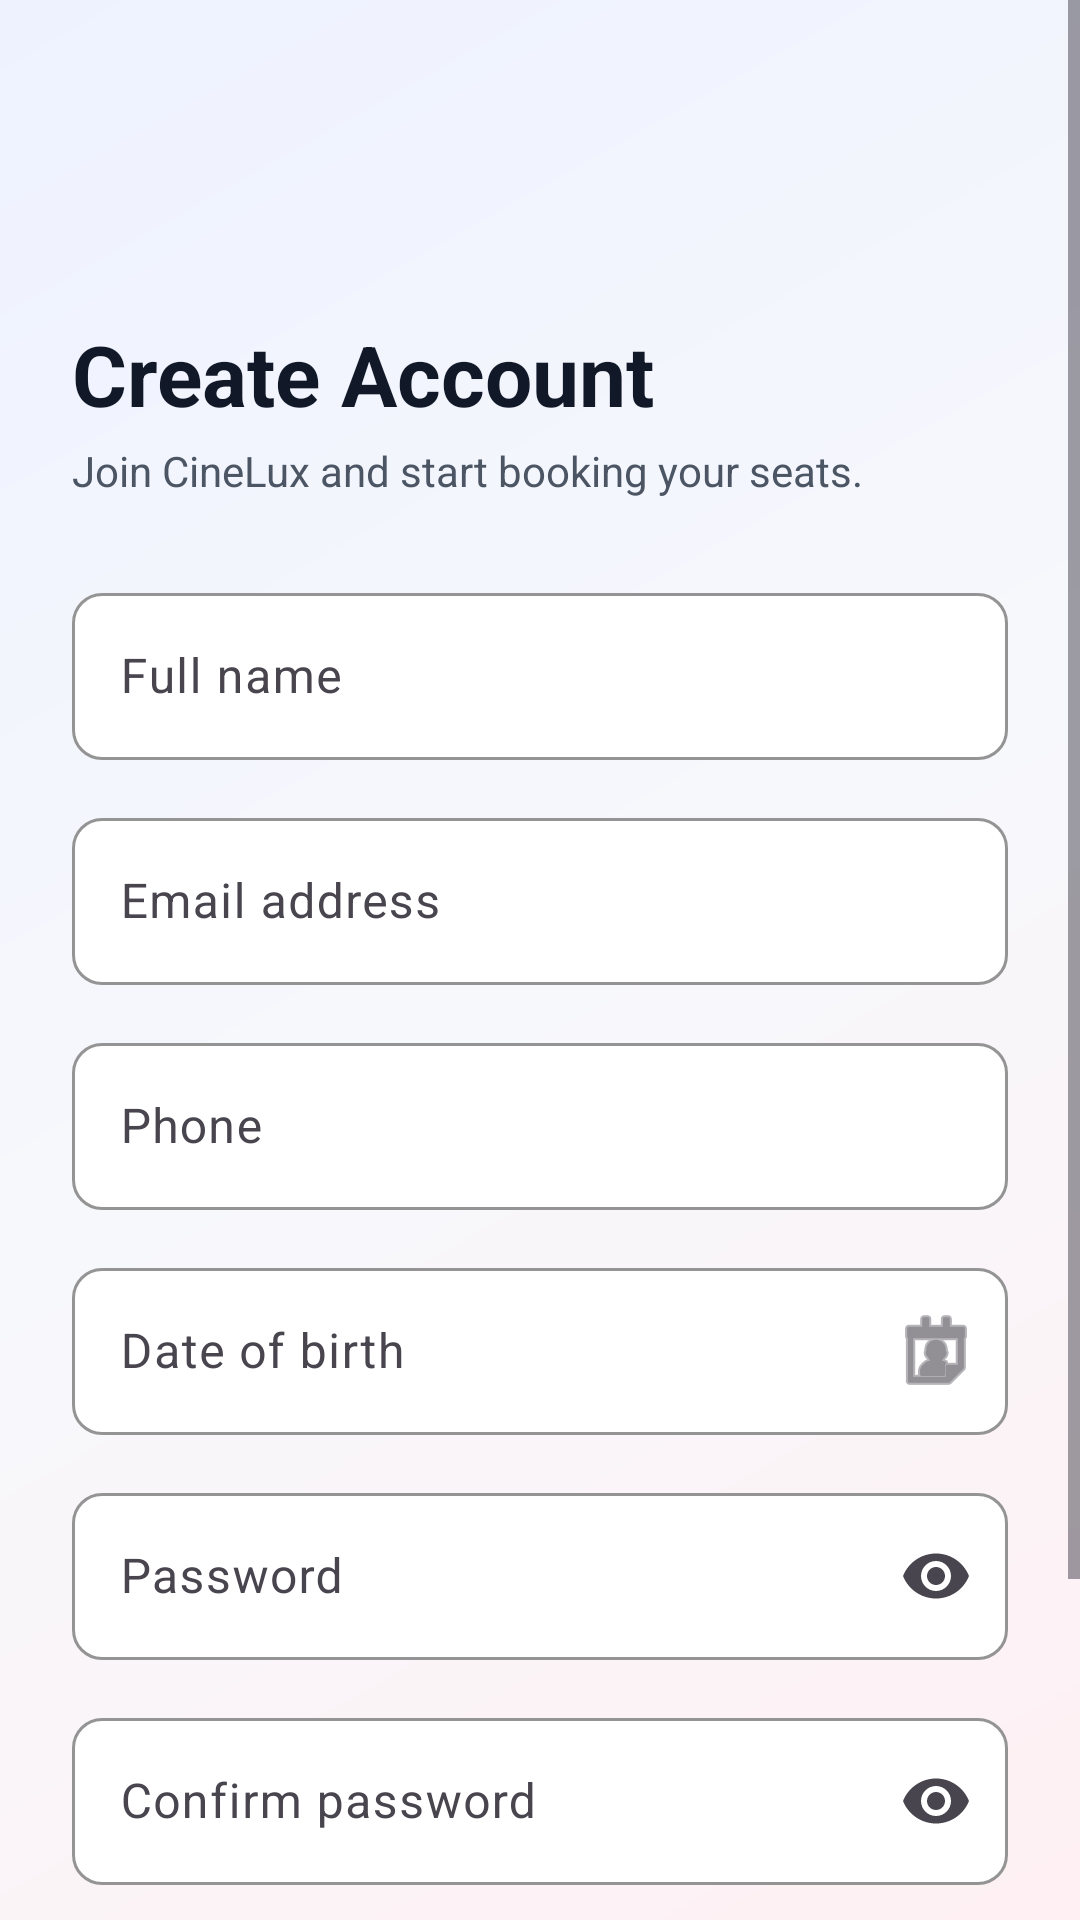

Here is an Android app screen rendered from its layout file. Give the layout XML and the strings, colors and styles it references.
<!-- AndroidManifest.xml: activity theme Theme.BookingTicket -->
<!-- res/layout/activity_register.xml -->
<?xml version="1.0" encoding="utf-8"?>
<ScrollView
    xmlns:android="http://schemas.android.com/apk/res/android"
    xmlns:app="http://schemas.android.com/apk/res-auto"
    android:layout_width="match_parent"
    android:layout_height="match_parent"
    android:background="@drawable/bg_cinelux_screen"
    android:fillViewport="true">

    <LinearLayout
        android:layout_width="match_parent"
        android:layout_height="wrap_content"
        android:minHeight="760dp"
        android:orientation="vertical"
        android:padding="24dp">

        <ImageView
            android:id="@+id/btn_back"
            android:layout_width="44dp"
            android:layout_height="44dp"
            android:background="?attr/selectableItemBackgroundBorderless"
            android:padding="11dp"
            android:src="@drawable/ic_back"
            app:tint="@color/text_primary" />

        <TextView
            android:layout_width="match_parent"
            android:layout_height="wrap_content"
            android:layout_marginTop="38dp"
            android:text="Create Account"
            android:textColor="@color/text_primary"
            android:textSize="28sp"
            android:textStyle="bold" />

        <TextView
            android:layout_width="match_parent"
            android:layout_height="wrap_content"
            android:layout_marginTop="4dp"
            android:text="Join CineLux and start booking your seats."
            android:textColor="@color/text_secondary"
            android:textSize="14sp" />

        <com.google.android.material.textfield.TextInputLayout
            android:id="@+id/full_name_layout"
            style="@style/Widget.Material3.TextInputLayout.OutlinedBox"
            android:layout_width="match_parent"
            android:layout_height="wrap_content"
            android:layout_marginTop="26dp"
            android:hint="Full name"
            app:boxBackgroundColor="@color/surface"
            app:boxCornerRadiusBottomEnd="10dp"
            app:boxCornerRadiusBottomStart="10dp"
            app:boxCornerRadiusTopEnd="10dp"
            app:boxCornerRadiusTopStart="10dp"
            app:boxStrokeColor="@color/surface_variant"
            app:hintTextColor="@color/text_hint">

            <com.google.android.material.textfield.TextInputEditText
                android:id="@+id/full_name_input"
                android:layout_width="match_parent"
                android:layout_height="wrap_content"
                android:inputType="textPersonName"
                android:textColor="@color/text_primary"
                android:textColorHint="@color/text_hint" />

        </com.google.android.material.textfield.TextInputLayout>

        <com.google.android.material.textfield.TextInputLayout
            android:id="@+id/email_layout"
            style="@style/Widget.Material3.TextInputLayout.OutlinedBox"
            android:layout_width="match_parent"
            android:layout_height="wrap_content"
            android:layout_marginTop="14dp"
            android:hint="Email address"
            app:boxBackgroundColor="@color/surface"
            app:boxCornerRadiusBottomEnd="10dp"
            app:boxCornerRadiusBottomStart="10dp"
            app:boxCornerRadiusTopEnd="10dp"
            app:boxCornerRadiusTopStart="10dp"
            app:boxStrokeColor="@color/surface_variant"
            app:hintTextColor="@color/text_hint">

            <com.google.android.material.textfield.TextInputEditText
                android:id="@+id/email_input"
                android:layout_width="match_parent"
                android:layout_height="wrap_content"
                android:inputType="textEmailAddress"
                android:textColor="@color/text_primary"
                android:textColorHint="@color/text_hint" />

        </com.google.android.material.textfield.TextInputLayout>

        <com.google.android.material.textfield.TextInputLayout
            android:id="@+id/phone_layout"
            style="@style/Widget.Material3.TextInputLayout.OutlinedBox"
            android:layout_width="match_parent"
            android:layout_height="wrap_content"
            android:layout_marginTop="14dp"
            android:hint="Phone"
            app:boxBackgroundColor="@color/surface"
            app:boxCornerRadiusBottomEnd="10dp"
            app:boxCornerRadiusBottomStart="10dp"
            app:boxCornerRadiusTopEnd="10dp"
            app:boxCornerRadiusTopStart="10dp"
            app:boxStrokeColor="@color/surface_variant"
            app:hintTextColor="@color/text_hint">

            <com.google.android.material.textfield.TextInputEditText
                android:id="@+id/phone_input"
                android:layout_width="match_parent"
                android:layout_height="wrap_content"
                android:inputType="phone"
                android:textColor="@color/text_primary"
                android:textColorHint="@color/text_hint" />

        </com.google.android.material.textfield.TextInputLayout>

        <com.google.android.material.textfield.TextInputLayout
            android:id="@+id/dob_layout"
            style="@style/Widget.Material3.TextInputLayout.OutlinedBox"
            android:layout_width="match_parent"
            android:layout_height="wrap_content"
            android:layout_marginTop="14dp"
            android:hint="Date of birth"
            app:boxBackgroundColor="@color/surface"
            app:boxCornerRadiusBottomEnd="10dp"
            app:boxCornerRadiusBottomStart="10dp"
            app:boxCornerRadiusTopEnd="10dp"
            app:boxCornerRadiusTopStart="10dp"
            app:boxStrokeColor="@color/surface_variant"
            app:endIconDrawable="@android:drawable/ic_menu_my_calendar"
            app:endIconMode="custom"
            app:hintTextColor="@color/text_hint">

            <com.google.android.material.textfield.TextInputEditText
                android:id="@+id/dob_input"
                android:layout_width="match_parent"
                android:layout_height="wrap_content"
                android:clickable="true"
                android:cursorVisible="false"
                android:focusable="false"
                android:inputType="none"
                android:textColor="@color/text_primary"
                android:textColorHint="@color/text_hint" />

        </com.google.android.material.textfield.TextInputLayout>

        <com.google.android.material.textfield.TextInputLayout
            android:id="@+id/password_layout"
            style="@style/Widget.Material3.TextInputLayout.OutlinedBox"
            android:layout_width="match_parent"
            android:layout_height="wrap_content"
            android:layout_marginTop="14dp"
            android:hint="Password"
            app:boxBackgroundColor="@color/surface"
            app:boxCornerRadiusBottomEnd="10dp"
            app:boxCornerRadiusBottomStart="10dp"
            app:boxCornerRadiusTopEnd="10dp"
            app:boxCornerRadiusTopStart="10dp"
            app:boxStrokeColor="@color/surface_variant"
            app:endIconMode="password_toggle"
            app:hintTextColor="@color/text_hint">

            <com.google.android.material.textfield.TextInputEditText
                android:id="@+id/password_input"
                android:layout_width="match_parent"
                android:layout_height="wrap_content"
                android:inputType="textPassword"
                android:textColor="@color/text_primary"
                android:textColorHint="@color/text_hint" />

        </com.google.android.material.textfield.TextInputLayout>

        <com.google.android.material.textfield.TextInputLayout
            android:id="@+id/confirm_password_layout"
            style="@style/Widget.Material3.TextInputLayout.OutlinedBox"
            android:layout_width="match_parent"
            android:layout_height="wrap_content"
            android:layout_marginTop="14dp"
            android:hint="Confirm password"
            app:boxBackgroundColor="@color/surface"
            app:boxCornerRadiusBottomEnd="10dp"
            app:boxCornerRadiusBottomStart="10dp"
            app:boxCornerRadiusTopEnd="10dp"
            app:boxCornerRadiusTopStart="10dp"
            app:boxStrokeColor="@color/surface_variant"
            app:endIconMode="password_toggle"
            app:hintTextColor="@color/text_hint">

            <com.google.android.material.textfield.TextInputEditText
                android:id="@+id/confirm_password_input"
                android:layout_width="match_parent"
                android:layout_height="wrap_content"
                android:inputType="textPassword"
                android:textColor="@color/text_primary"
                android:textColorHint="@color/text_hint" />

        </com.google.android.material.textfield.TextInputLayout>

        <TextView
            android:id="@+id/error_text"
            android:layout_width="match_parent"
            android:layout_height="wrap_content"
            android:layout_marginTop="8dp"
            android:textColor="@color/error"
            android:textSize="13sp"
            android:visibility="gone" />

        <com.google.android.material.button.MaterialButton
            android:id="@+id/btn_register"
            style="@style/PrimaryButton"
            android:layout_width="match_parent"
            android:layout_height="54dp"
            android:layout_marginTop="20dp"
            android:background="@drawable/bg_cinelux_button"
            android:text="Sign Up"
            android:textSize="15sp" />

        <ProgressBar
            android:id="@+id/loading_progress"
            android:layout_width="24dp"
            android:layout_height="24dp"
            android:layout_gravity="center_horizontal"
            android:layout_marginTop="-39dp"
            android:visibility="gone" />

        <LinearLayout
            android:layout_width="wrap_content"
            android:layout_height="wrap_content"
            android:layout_gravity="center_horizontal"
            android:layout_marginTop="34dp"
            android:orientation="horizontal">

            <TextView
                android:layout_width="wrap_content"
                android:layout_height="wrap_content"
                android:text="Already have an account? "
                android:textColor="@color/text_secondary"
                android:textSize="13sp" />

            <TextView
                android:id="@+id/btn_login"
                android:layout_width="wrap_content"
                android:layout_height="wrap_content"
                android:text="Sign In"
                android:textColor="@color/primary_light"
                android:textSize="13sp"
                android:textStyle="bold" />

        </LinearLayout>

    </LinearLayout>
</ScrollView>
<!-- resources referenced by this layout -->
<resources>
  <color name="error">#EF4444</color>
  <color name="primary_light">#FF4A63</color>
  <color name="surface">#FFFFFFFF</color>
  <color name="surface_variant">#E4E8F0</color>
  <color name="text_hint">#8A94A6</color>
  <color name="text_primary">#111827</color>
  <color name="text_secondary">#4B5563</color>
  <!-- drawable bg_cinelux_button (drawable) -->
  <?xml version="1.0" encoding="utf-8"?>
  <shape xmlns:android="http://schemas.android.com/apk/res/android">
      <gradient
          android:angle="0"
          android:startColor="#C91025"
          android:endColor="#F02442" />
      <corners android:radius="10dp" />
  </shape>
  <!-- drawable bg_cinelux_screen (drawable) -->
  <?xml version="1.0" encoding="utf-8"?>
  <shape xmlns:android="http://schemas.android.com/apk/res/android">
      <gradient
          android:angle="135"
          android:startColor="@color/screen_gradient_start"
          android:centerColor="@color/screen_gradient_center"
          android:endColor="@color/screen_gradient_end" />
  </shape>
  <style name="PrimaryButton" parent="Widget.Material3.Button">
          <item name="android:backgroundTint">@color/primary</item>
          <item name="android:textColor">@color/white</item>
          <item name="cornerRadius">10dp</item>
      </style>
  <style name="Theme.BookingTicket" parent="Base.Theme.BookingTicket" />
  <color name="screen_gradient_start">#FFF0F3</color>
  <color name="screen_gradient_center">#F7F8FC</color>
  <color name="screen_gradient_end">#EEF2FF</color>
  <color name="primary">#E91B38</color>
  <color name="white">#FFFFFFFF</color>
  <style name="Base.Theme.BookingTicket" parent="Theme.Material3.DayNight.NoActionBar">
          
          <item name="colorPrimary">@color/primary</item>
          <item name="colorPrimaryDark">@color/primary_dark</item>
          <item name="colorOnPrimary">@color/white</item>
          
          
          <item name="colorSecondary">@color/primary_light</item>
          <item name="colorOnSecondary">@color/white</item>
          
          
          <item name="android:colorBackground">@color/background</item>
          <item name="colorSurface">@color/surface</item>
          <item name="colorOnSurface">@color/text_primary</item>
          
          
          <item name="android:statusBarColor">@color/background</item>
          <item name="android:navigationBarColor">@color/background</item>
          
          
          <item name="colorError">@color/error</item>
      </style>
  <color name="primary_dark">#A80F24</color>
  <color name="background">#F7F8FC</color>
</resources>
